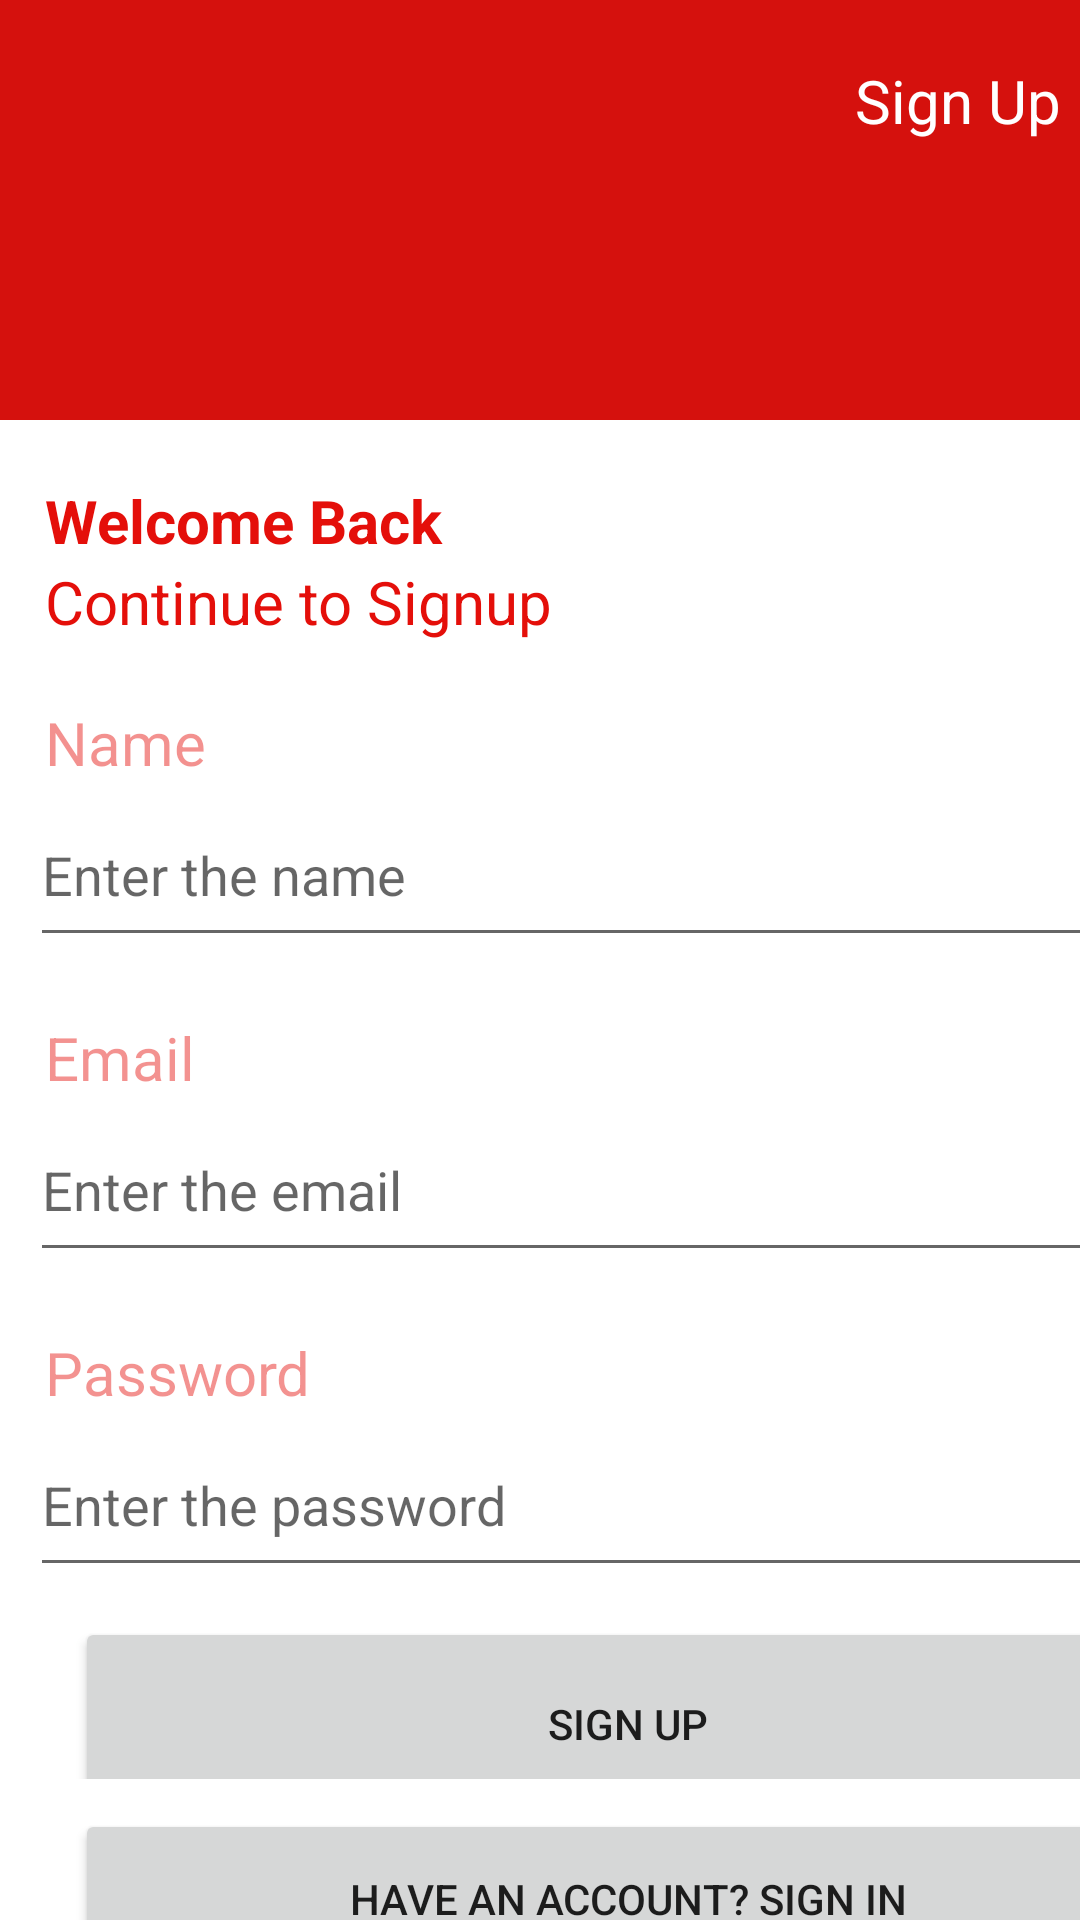

Layout XML and referenced resources for this Android screen:
<!-- AndroidManifest.xml: application theme Theme.Sprint_evalution -->
<!-- res/layout/signup.xml -->
<?xml version="1.0" encoding="utf-8"?>
<LinearLayout xmlns:android="http://schemas.android.com/apk/res/android"
    xmlns:app="http://schemas.android.com/apk/res-auto"
    xmlns:tools="http://schemas.android.com/tools"
    android:layout_width="match_parent"
    android:layout_height="match_parent"
    android:orientation="vertical"
    tools:context=".MainActivity"
    >

    <LinearLayout
        android:layout_width="match_parent"
        android:layout_height="140dp"
        android:background="#D5110D"
        android:orientation="horizontal"
        >

        <ImageView
            android:layout_width="75dp"
            android:layout_height="34dp"
            android:layout_marginTop="20sp"
            android:src="@drawable/ic_baseline_arrow_back_24" />

        <TextView
            android:layout_width="105dp"
            android:layout_height="38dp"
            android:layout_marginLeft="210dp"
            android:layout_marginTop="20dp"
            android:text="Sign Up"
            android:textColor="@color/white"
            android:textSize="20dp"/>
    </LinearLayout>

    <LinearLayout
        android:layout_width="match_parent"
        android:layout_height="453dp"
        android:orientation="vertical">


        <TextView
            android:layout_width="158dp"
            android:layout_height="wrap_content"
            android:layout_marginLeft="15dp"
            android:layout_marginTop="20dp"
            android:text="Welcome Back"
            android:textColor="#E40F0A"
            android:textSize="20dp"
            android:textStyle="bold" />

        <TextView
            android:layout_width="185dp"
            android:layout_height="wrap_content"
            android:layout_marginLeft="15dp"
            android:layout_marginTop="0dp"
            android:text="Continue to Signup"
            android:textColor="#E40F0A"
            android:textSize="20dp" />

        <TextView
            android:layout_width="71dp"
            android:layout_height="wrap_content"
            android:layout_marginLeft="15dp"
            android:layout_marginTop="20dp"
            android:text="Name"
            android:textColor="#75E40F0A"
            android:textSize="20dp" />

        <EditText
            android:layout_width="387dp"
            android:layout_height="58dp"
            android:layout_marginLeft="10dp"
            android:hint="@string/enter_the_name" />

        <TextView
            android:layout_width="71dp"
            android:layout_height="wrap_content"
            android:layout_marginLeft="15dp"
            android:layout_marginTop="20dp"
            android:text="Email"
            android:textColor="#74E40F0A"
            android:textSize="20dp" />

        <EditText
            android:layout_width="387dp"
            android:layout_height="58dp"
            android:layout_marginLeft="10dp"
            android:hint="@string/enter_the_email" />

        <TextView
            android:layout_width="132dp"
            android:layout_height="wrap_content"
            android:layout_marginLeft="15dp"
            android:layout_marginTop="20dp"
            android:text="Password"
            android:textColor="#74E40F0A"
            android:textSize="20dp" />

        <EditText
            android:layout_width="387dp"
            android:layout_height="58dp"
            android:layout_marginLeft="10dp"
            android:hint="@string/enter_the_password" />

        <Button
            android:id="@+id/signbtn"
            android:layout_width="369dp"
            android:layout_height="71dp"
            android:layout_marginLeft="25dp"
            android:layout_marginTop="10dp"
            android:text="Sign Up"/>

    </LinearLayout>

    <Button
        android:id="@+id/arlybtn"
        android:layout_width="369dp"
        android:layout_height="60dp"
        android:layout_marginLeft="25dp"
        android:layout_marginTop="10dp"
        android:text="Have an account? Sign in" />

</LinearLayout>
<!-- resources referenced by this layout -->
<resources>
  <string name="enter_the_email">Enter the email</string>
  <string name="enter_the_name">Enter the name</string>
  <string name="enter_the_password">Enter the password</string>
  <style name="Theme.Sprint_evalution" parent="Theme.MaterialComponents.DayNight.DarkActionBar">
          
          <item name="colorPrimary">@color/purple_500</item>
          <item name="colorPrimaryVariant">@color/purple_700</item>
          <item name="colorOnPrimary">@color/white</item>
          
          <item name="colorSecondary">@color/teal_200</item>
          <item name="colorSecondaryVariant">@color/teal_700</item>
          <item name="colorOnSecondary">@color/black</item>
          
          <item name="android:statusBarColor" tools:targetApi="l">?attr/colorPrimaryVariant</item>
          
      </style>
  <!-- not gathered from this repository: default colours our renderer supplied (Android Studio template values) -->
  <color name="purple_500">#FF6200EE</color>
  <color name="purple_700">#FF3700B3</color>
  <color name="teal_200">#FF03DAC5</color>
  <color name="teal_700">#FF018786</color>
  <color name="black">#FF000000</color>
  <color name="white">#FFFFFFFF</color>
</resources>
